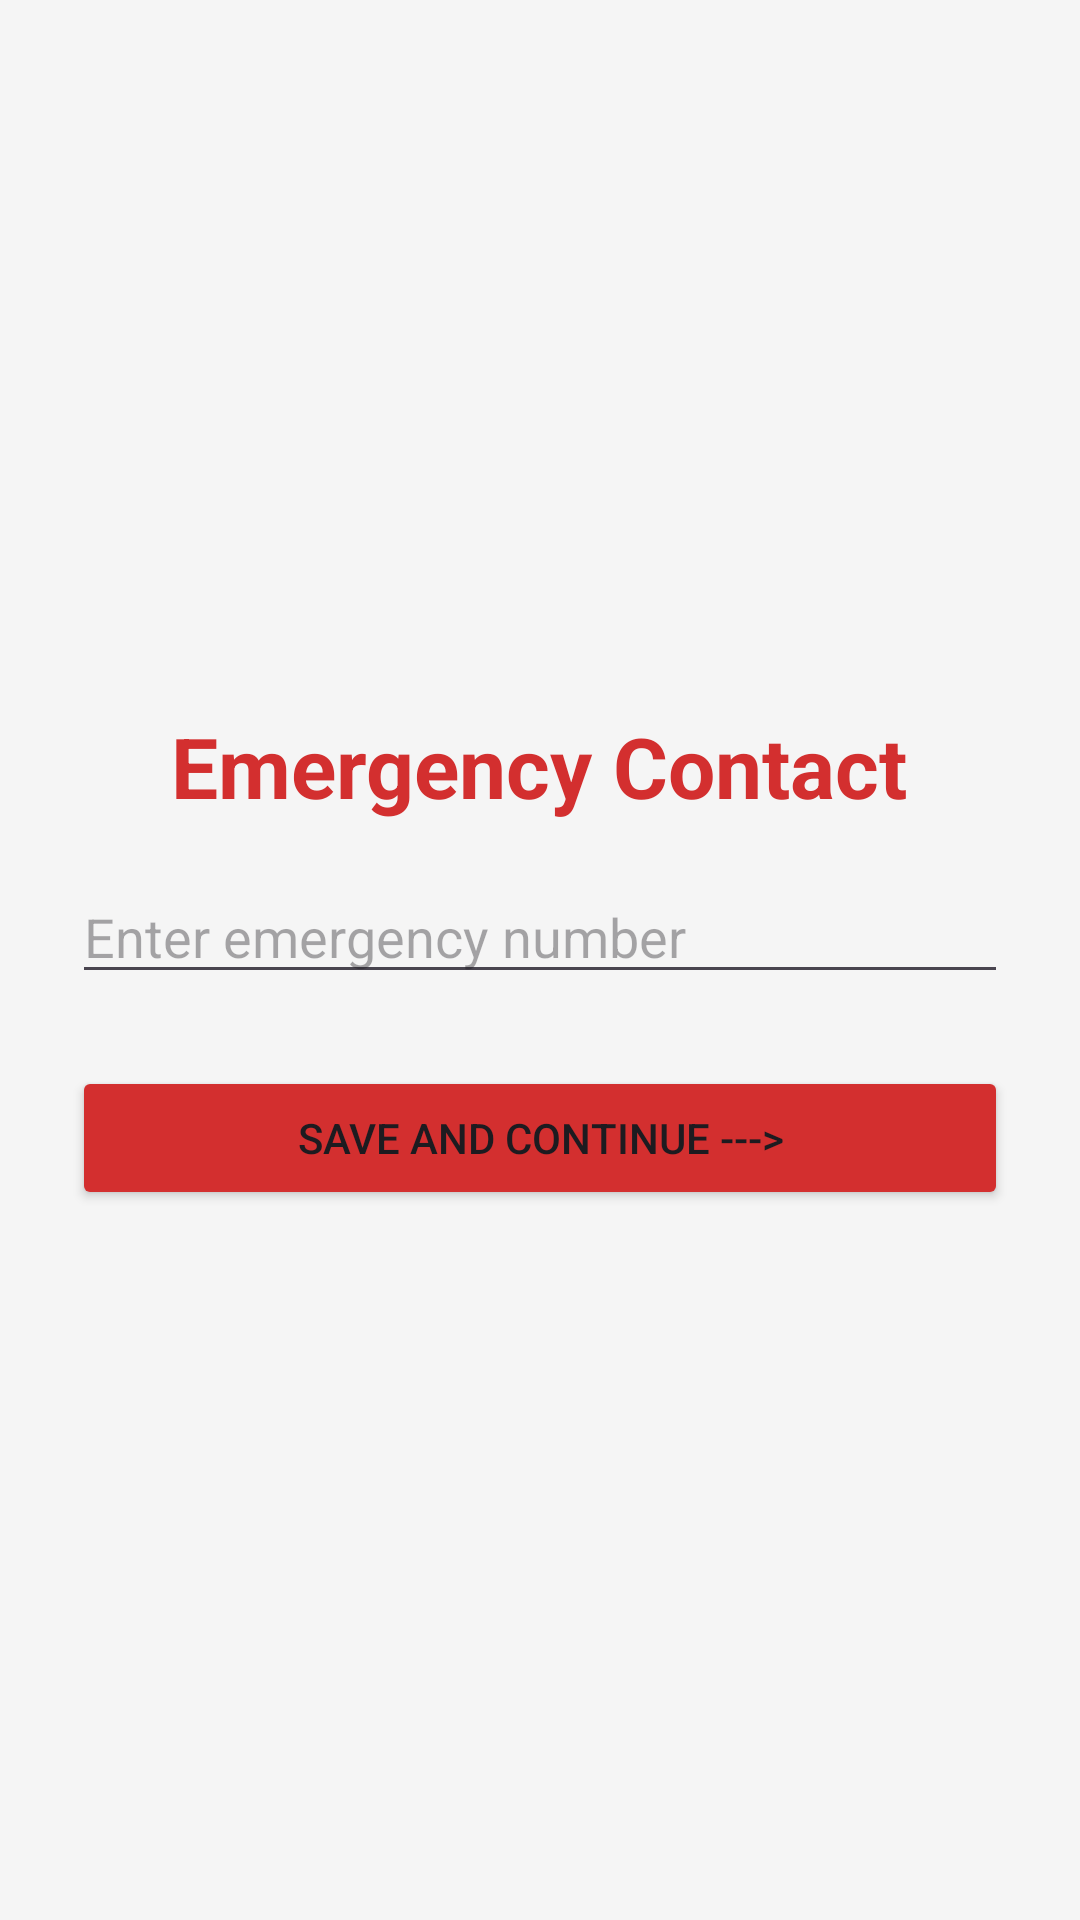

Android layout source for this screen:
<!-- AndroidManifest.xml: application theme Theme.QuickSOS -->
<!-- res/layout/activity_setup.xml -->
<?xml version="1.0" encoding="utf-8"?>
<LinearLayout xmlns:android="http://schemas.android.com/apk/res/android"
    android:layout_width="match_parent"
    android:layout_height="match_parent"
    android:orientation="vertical"
    android:gravity="center"
    android:padding="24dp"
    android:background="#F5F5F5">

    <TextView
        android:layout_width="wrap_content"
        android:layout_height="wrap_content"
        android:text="Emergency Contact"
        android:textSize="28sp"
        android:textStyle="bold"
        android:textColor="#D32F2F"
        android:layout_marginBottom="16dp"/>

    <EditText
        android:id="@+id/edtNumber"
        android:layout_width="match_parent"
        android:layout_height="wrap_content"
        android:hint="Enter emergency number"
        android:inputType="phone"
        android:layout_marginBottom="24dp"/>

    <Button
        android:id="@+id/btnSave"
        android:layout_width="match_parent"
        android:layout_height="wrap_content"
        android:text="Save and Continue --->"
        android:backgroundTint="#D32F2F"/>
</LinearLayout>
<!-- resources referenced by this layout -->
<resources>
  <style name="Theme.QuickSOS" parent="Base.Theme.QuickSOS" />
  <style name="Base.Theme.QuickSOS" parent="Theme.Material3.DayNight.NoActionBar">
          
          
      </style>
</resources>
